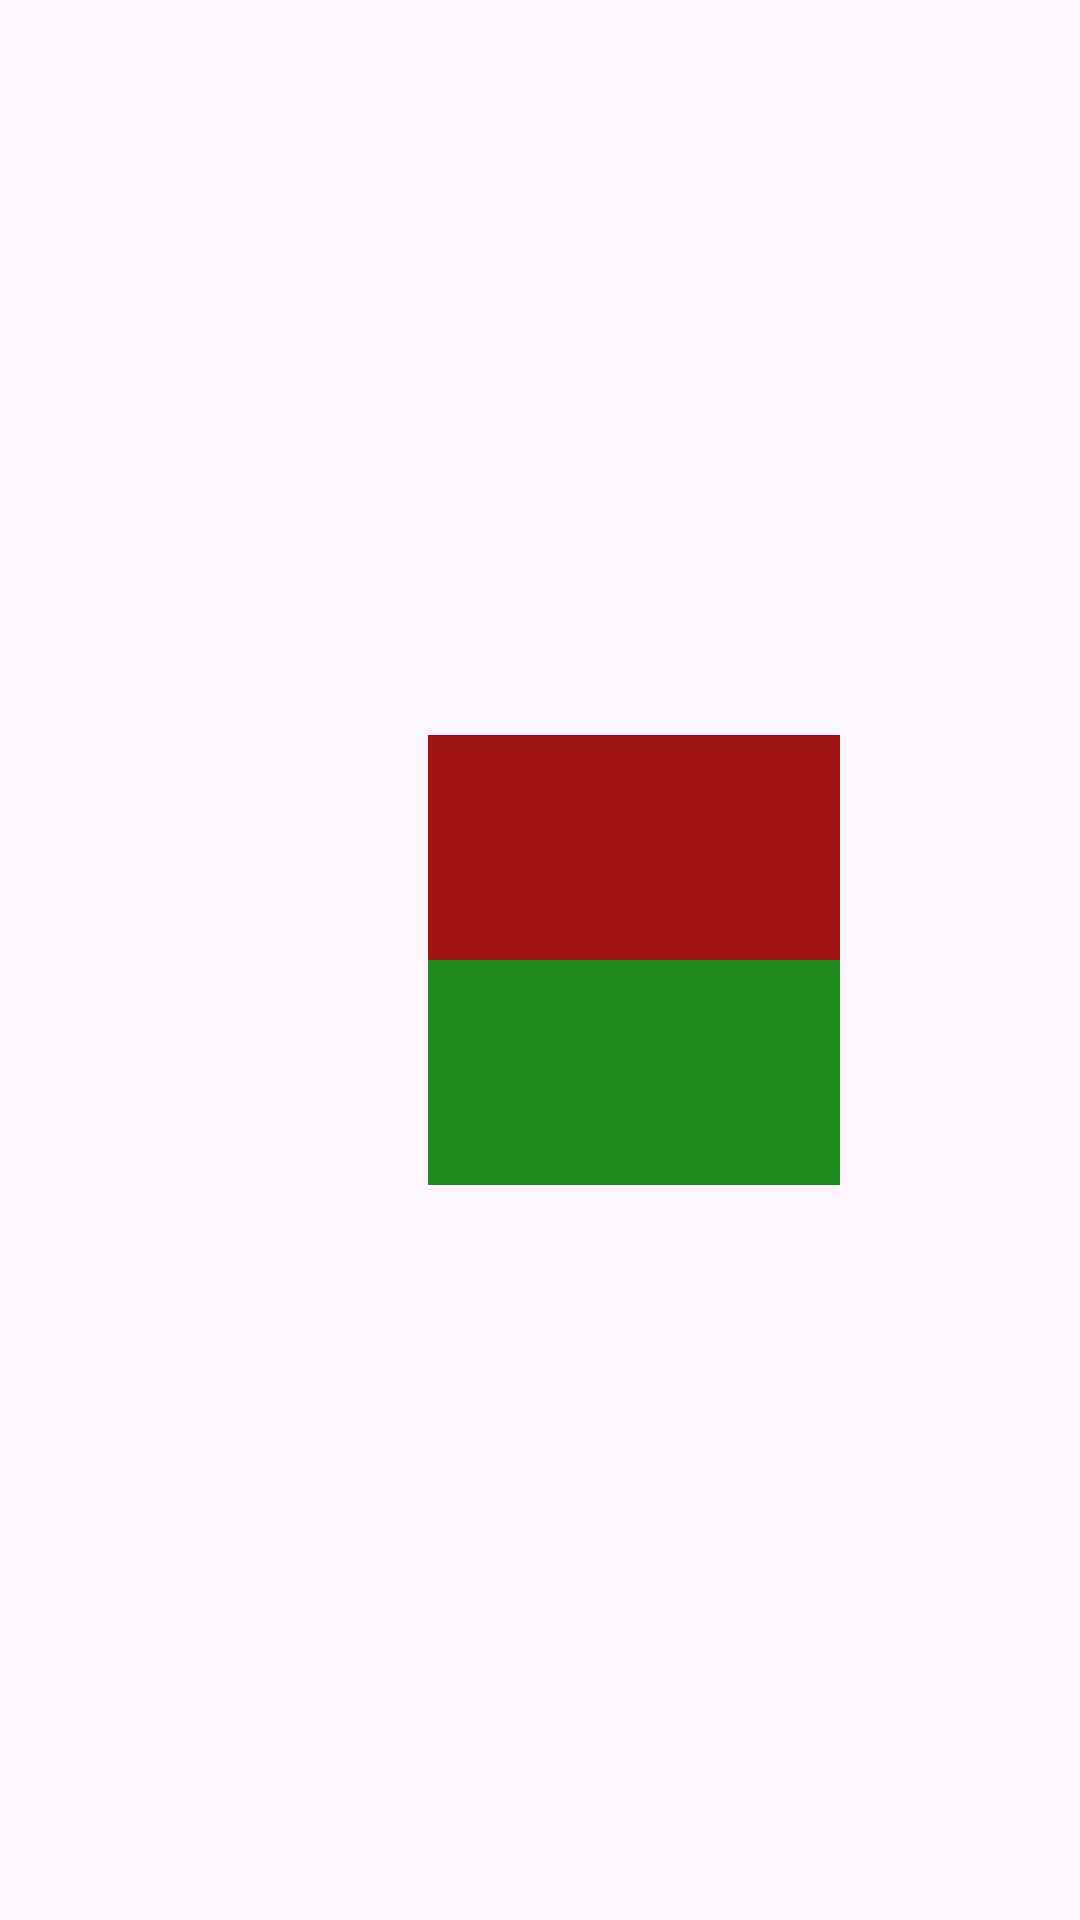

Layout XML and referenced resources for this Android screen:
<!-- AndroidManifest.xml: application theme Theme.FLAGS -->
<!-- res/layout/grid_item_madagaskar.xml -->
<?xml version="1.0" encoding="utf-8"?>
<androidx.constraintlayout.widget.ConstraintLayout xmlns:android="http://schemas.android.com/apk/res/android"
    xmlns:app="http://schemas.android.com/apk/res-auto"
    xmlns:tools="http://schemas.android.com/tools"
    android:layout_width="match_parent"
    android:layout_height="match_parent">

    <androidx.constraintlayout.widget.ConstraintLayout
        android:id="@+id/containerForFlag"
        android:layout_width="200dp"
        android:layout_height="150dp"
        app:layout_constraintBottom_toBottomOf="parent"
        app:layout_constraintEnd_toEndOf="parent"
        app:layout_constraintStart_toStartOf="parent"
        app:layout_constraintTop_toTopOf="parent" >

        <androidx.constraintlayout.widget.ConstraintLayout
            android:id="@+id/first"
            android:layout_width="55dp"
            android:layout_height="match_parent"
            app:layout_constraintBottom_toTopOf="parent"
            app:layout_constraintEnd_toStartOf="@id/guidelineVertical"
            app:layout_constraintStart_toStartOf="parent"
            app:layout_constraintTop_toTopOf="parent" />

        <androidx.constraintlayout.widget.Guideline
            android:id="@+id/guidelineVertical"
            android:layout_width="wrap_content"
            android:layout_height="wrap_content"
            android:orientation="vertical"
            app:layout_constraintGuide_percent="0.35" />

        <androidx.constraintlayout.widget.ConstraintLayout
            android:id="@+id/center"
            android:layout_width="145dp"
            android:layout_height="75dp"
            android:orientation="horizontal"
            android:background="@color/red_columbia"
            app:layout_constraintTop_toTopOf="parent"
            app:layout_constraintBottom_toTopOf="@+id/bot"
            app:layout_constraintEnd_toEndOf="parent"
            app:layout_constraintStart_toStartOf="@id/guidelineVertical"/>

        <androidx.constraintlayout.widget.ConstraintLayout
            android:id="@+id/bot"
            android:layout_width="145dp"
            android:layout_height="75dp"
            android:orientation="horizontal"
            android:background="@color/green"
            app:layout_constraintTop_toBottomOf="@id/center"
            app:layout_constraintBottom_toBottomOf="parent"
            app:layout_constraintEnd_toEndOf="parent"
            app:layout_constraintStart_toStartOf="@id/guidelineVertical"/>

        </androidx.constraintlayout.widget.ConstraintLayout>

</androidx.constraintlayout.widget.ConstraintLayout>
<!-- resources referenced by this layout -->
<resources>
  <color name="green">#1E8A1E</color>
  <color name="red_columbia">#9F1313</color>
  <style name="Theme.FLAGS" parent="Base.Theme.FLAGS" />
  <style name="Base.Theme.FLAGS" parent="Theme.Material3.DayNight.NoActionBar">
          
          
      </style>
</resources>
